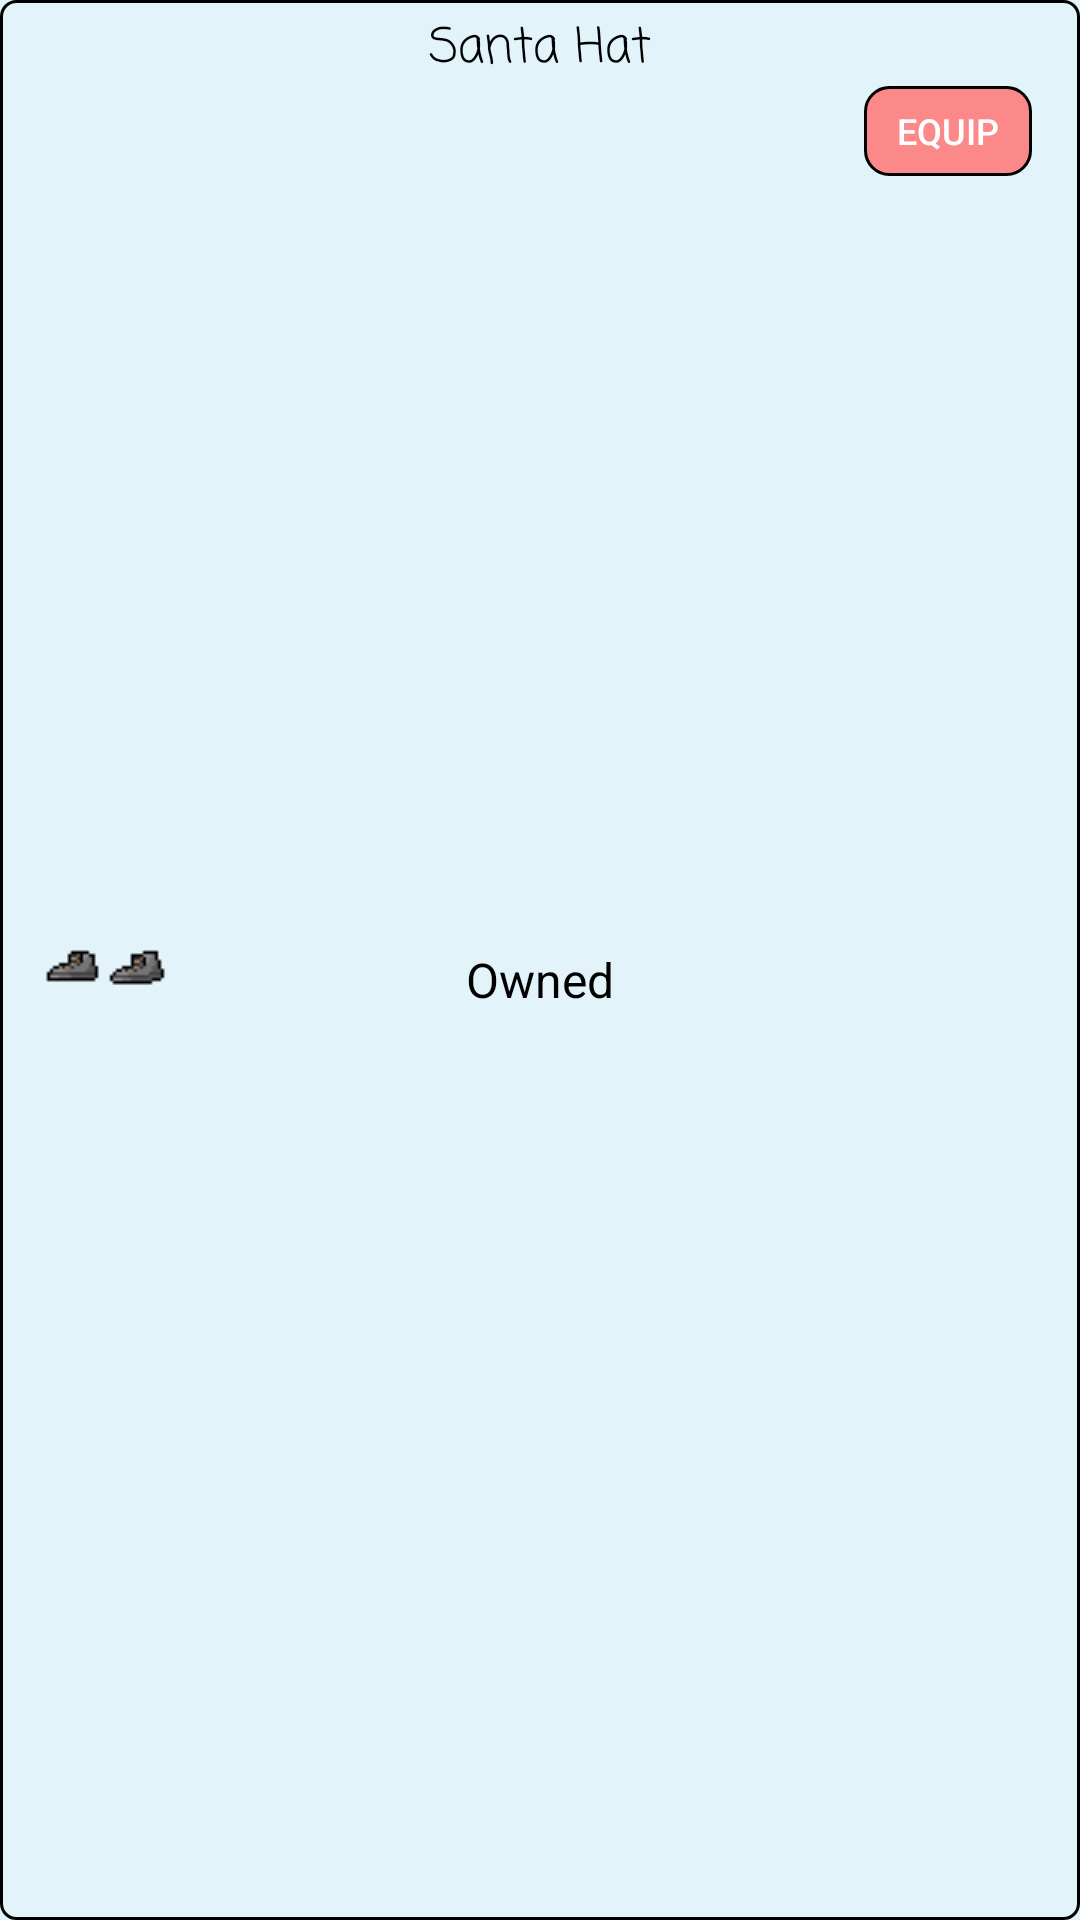

Layout XML and referenced resources for this Android screen:
<!-- AndroidManifest.xml: application theme AppTheme -->
<!-- res/layout/layout_owned_item.xml -->
<?xml version="1.0" encoding="utf-8"?>
<android.support.constraint.ConstraintLayout xmlns:android="http://schemas.android.com/apk/res/android"
    xmlns:app="http://schemas.android.com/apk/res-auto"
    xmlns:tools="http://schemas.android.com/tools"
    android:layout_width="match_parent"
    android:layout_height="69.5dp"
    android:layout_marginBottom="4dp"
    android:layout_marginEnd="16dp"
    android:layout_marginStart="16dp"
    android:layout_marginTop="4dp"
    android:background="@drawable/shape_shop_item_border">

    <include layout="@layout/item_layout" />

    <Button
        android:id="@+id/button_equip_item"
        style="@style/Widget.AppCompat.Button.Borderless"
        android:layout_width="56dp"
        android:layout_height="30dp"
        android:layout_marginEnd="16dp"
        android:background="@drawable/shape_button_equip"
        android:text="@string/equip"
        android:textColor="#fff"
        android:textSize="12sp"
        app:layout_constraintBottom_toBottomOf="parent"
        app:layout_constraintEnd_toEndOf="parent"
        app:layout_constraintTop_toBottomOf="@id/shop_item_name"
        app:layout_constraintVertical_bias="0.0"
        tools:text="Equip" />

    <TextView
        android:id="@+id/textView"
        android:layout_width="wrap_content"
        android:layout_height="wrap_content"
        android:layout_marginBottom="16dp"
        android:text="@string/owned"
        android:textSize="16sp"
        app:layout_constraintBottom_toBottomOf="parent"
        app:layout_constraintEnd_toEndOf="@+id/shop_item_name"
        app:layout_constraintStart_toStartOf="@id/shop_item_name"
        app:layout_constraintTop_toBottomOf="@id/shop_item_name" />
</android.support.constraint.ConstraintLayout>
<!-- res/layout/item_layout.xml (included above) -->
<?xml version="1.0" encoding="utf-8"?>
<merge xmlns:android="http://schemas.android.com/apk/res/android"
    xmlns:app="http://schemas.android.com/apk/res-auto"
    xmlns:tools="http://schemas.android.com/tools"
    android:layout_width="match_parent"
    android:layout_height="69.5dp"
    android:background="@drawable/shape_shop_item_border"
    tools:layout_editor_absoluteX="32dp"
    tools:layout_editor_absoluteY="29dp"
    tools:parentTag="android.support.constraint.ConstraintLayout">

    <ImageView
        android:id="@+id/shop_item_image"
        android:layout_width="0dp"
        android:layout_height="0dp"
        android:adjustViewBounds="true"
        android:paddingBottom="100dp"
        android:scaleType="center"
        android:src="@drawable/boots_0"
        app:layout_constraintBottom_toBottomOf="parent"
        app:layout_constraintEnd_toStartOf="@+id/guideline3"
        app:layout_constraintStart_toStartOf="parent"
        app:layout_constraintTop_toTopOf="parent" />

    <TextView
        android:id="@+id/shop_item_name"
        android:layout_width="wrap_content"
        android:layout_height="wrap_content"
        android:layout_marginTop="4dp"
        android:fontFamily="casual"
        android:textColor="@android:color/background_dark"
        android:textSize="@dimen/item_text_size"
        app:layout_constraintEnd_toStartOf="@+id/guideline_mid_vertical"
        app:layout_constraintHorizontal_bias="0.339"
        app:layout_constraintStart_toStartOf="@+id/guideline_mid_vertical"
        app:layout_constraintTop_toTopOf="parent"
        tools:text="Santa Hat" />

    <android.support.constraint.Guideline
        android:id="@+id/guideline3"
        android:layout_width="wrap_content"
        android:layout_height="wrap_content"
        android:orientation="vertical"
        app:layout_constraintGuide_begin="69dp" />

    <android.support.constraint.Guideline
        android:id="@+id/guideline_mid_vertical"
        android:layout_width="wrap_content"
        android:layout_height="wrap_content"
        android:orientation="vertical"
        app:layout_constraintGuide_percent="0.5" />

    
</merge>
<!-- resources referenced by this layout -->
<resources>
  <dimen name="item_text_size">16dp</dimen>
  <!-- drawable boots_0: png bitmap (drawable-mdpi, 467 bytes) -->
  <!-- drawable footprint_icon: vector/xml drawable (drawable, 2193 chars, omitted) -->
  <!-- drawable shape_button_equip (drawable) -->
  <?xml version="1.0" encoding="utf-8"?>
  <selector xmlns:android="http://schemas.android.com/apk/res/android">
      <item android:state_pressed="false">
          <shape android:shape="rectangle">
              <solid android:color="#fc8989" />
              <stroke android:width="1dp" android:color="#000" />
              <corners android:radius="8dp" />
          </shape>
      </item>
  
      <item android:state_pressed="true">
          <shape android:shape="rectangle">
              <solid android:color="#bc8e8e" />
              <stroke android:width="1dp" android:color="#000" />
              <corners android:radius="8dp" />
          </shape>
      </item>
  </selector>
  <!-- drawable shape_shop_item_border (drawable) -->
  <?xml version="1.0" encoding="utf-8"?>
  <shape xmlns:android="http://schemas.android.com/apk/res/android"
      android:shape="rectangle">
      <stroke
          android:width="@dimen/thin_border"
          android:color="#000000" />
      <corners android:radius="5dp" />
  </shape>
  <string name="equip">Equip</string>
  <string name="owned">Owned</string>
  <style name="AppTheme" parent="Theme.AppCompat.NoActionBar">
          <item name="colorPrimary">@color/colorPrimary</item>
          <item name="colorPrimaryDark">@color/colorPrimary</item>
          <item name="colorAccent">@color/black</item>
          <item name="android:textColor">@color/black</item>
          <item name="android:windowBackground">@color/shop_background</item>
          <item name="android:textColorPrimary">@color/white</item>
          <item name="colorControlNormal">@color/iron</item>
          <item name="colorControlActivated">@color/black</item>
          <item name="colorControlHighlight">@color/black</item>
          <item name="android:textColorHint">@color/iron</item>
  
          <item name="colorButtonNormal">@color/colorPrimary</item>
      </style>
  <dimen name="thin_border">1dp</dimen>
  <color name="colorPrimary">#4169e1</color>
  <color name="black">#000</color>
  <color name="shop_background">#e2f3fa</color>
  <color name="white">#fff</color>
  <color name="iron">#CCCCCC</color>
</resources>
